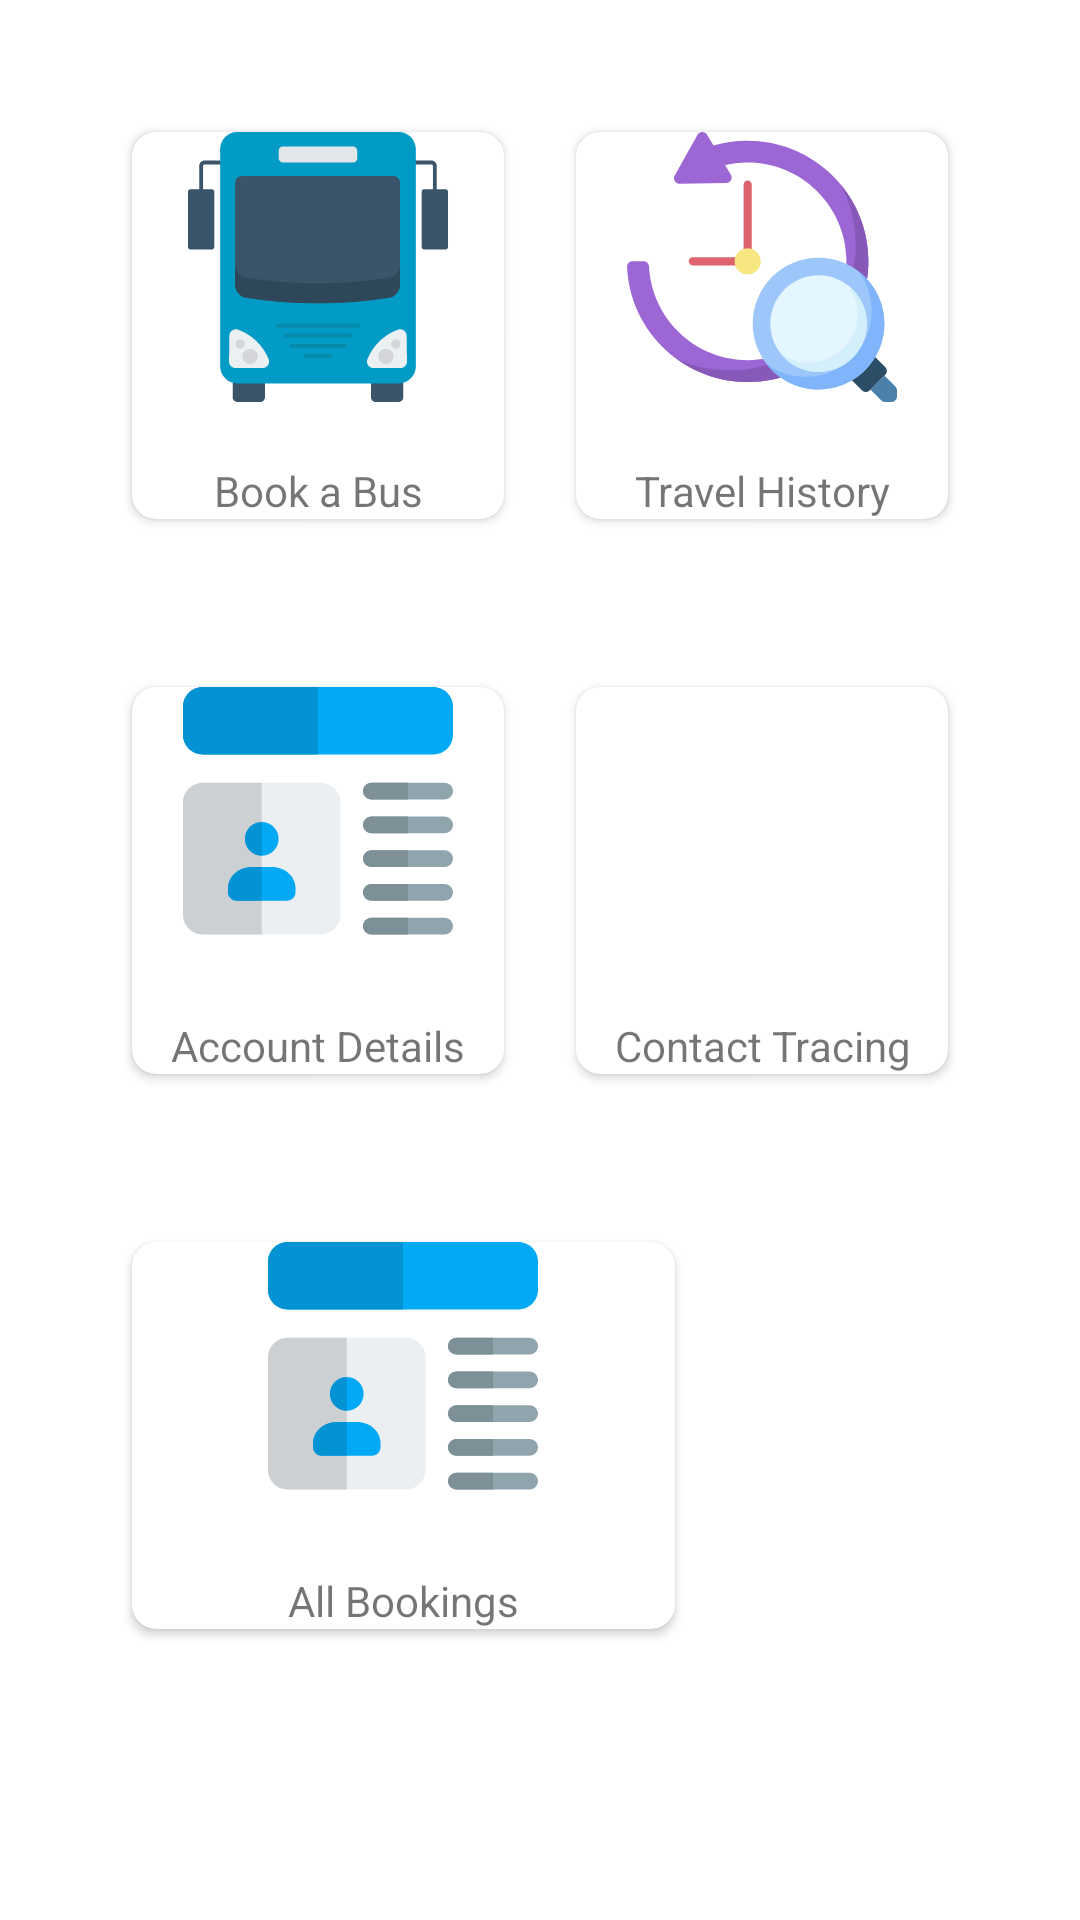

This screen was rendered from an Android layout file. Write that file and the resources it references.
<!-- AndroidManifest.xml: application theme Theme.Transporte_pay -->
<!-- res/layout/fragment_passenger_dashboard.xml -->
<?xml version="1.0" encoding="utf-8"?>
<LinearLayout
    xmlns:android="http://schemas.android.com/apk/res/android"
    xmlns:app="http://schemas.android.com/apk/res-auto"
    xmlns:tools="http://schemas.android.com/tools"
    android:layout_width="match_parent"
    android:layout_height="match_parent"
    android:orientation="vertical"
    android:weightSum="7"
    tools:context=".views.fragment.PassengerDashboardFragment" >
 <ScrollView
     android:layout_width="match_parent"
     android:layout_height="wrap_content">
    <LinearLayout
        android:layout_width="match_parent"
        android:layout_height="wrap_content"
        android:layout_weight="6"
        android:orientation="vertical"
        android:weightSum="2"
        android:padding="16dp"
        >
        <LinearLayout
            android:layout_width="match_parent"
            android:layout_height="wrap_content"
            android:layout_weight="1"
            android:weightSum="2"
            android:padding="16dp"
            >
            <androidx.cardview.widget.CardView
                android:id="@+id/book_card"
                android:clickable="true"
                android:foreground="?android:attr/selectableItemBackground"
                android:layout_width="wrap_content"
                android:layout_height="match_parent"
                android:layout_weight="1"
                app:cardElevation="2dp"
                app:cardCornerRadius="8dp"
                android:layout_margin="12dp"
                android:background="#fff"
                >
                <LinearLayout
                    android:layout_width="match_parent"
                    android:layout_height="match_parent"
                    android:orientation="vertical"
                    android:gravity="center"
                    >

                    <ImageView
                        android:layout_width="90dp"
                        android:layout_height="90dp"
                        android:src="@drawable/ic_bus" />
                    <TextView
                        android:layout_marginTop="20dp"
                        android:layout_width="match_parent"
                        android:layout_height="wrap_content"
                        android:text="Book a Bus"
                        android:textAlignment="center"
                        />
                </LinearLayout>

            </androidx.cardview.widget.CardView>
            <androidx.cardview.widget.CardView
                android:id="@+id/log_card"
                android:clickable="true"
                android:foreground="?android:attr/selectableItemBackground"
                android:layout_width="wrap_content"
                android:layout_height="match_parent"
                android:layout_weight="1"
                app:cardElevation="2dp"
                app:cardCornerRadius="8dp"
                android:layout_margin="12dp"
                android:background="#fff"
                >
                <LinearLayout
                    android:layout_width="match_parent"
                    android:layout_height="match_parent"
                    android:orientation="vertical"
                    android:gravity="center"
                    >
                    <ImageView
                        android:layout_width="90dp"
                        android:layout_height="90dp"
                        android:src="@drawable/ic_history"
                        />
                    <TextView
                        android:layout_width="match_parent"
                        android:layout_height="wrap_content"
                        android:layout_marginTop="20dp"
                        android:text="Travel History"
                        android:textAlignment="center"
                        />
                </LinearLayout>

            </androidx.cardview.widget.CardView>
        </LinearLayout>


        <LinearLayout
            android:layout_width="match_parent"
            android:layout_height="wrap_content"
            android:layout_weight="1"
            android:weightSum="2"
            android:padding="16dp"
            >

            <androidx.cardview.widget.CardView
                android:id="@+id/account_card"
                android:clickable="true"
                android:foreground="?android:attr/selectableItemBackground"
                android:layout_width="wrap_content"
                android:layout_height="match_parent"
                android:layout_weight="1"
                app:cardElevation="2dp"
                app:cardCornerRadius="8dp"
                android:layout_margin="12dp"
                android:background="#fff"
                >
                <LinearLayout
                    android:layout_width="match_parent"
                    android:layout_height="match_parent"
                    android:orientation="vertical"
                    android:gravity="center"
                    >
                    <ImageView
                        android:layout_width="90dp"
                        android:layout_height="90dp"
                        android:src="@drawable/ic_details"
                        />
                    <TextView
                        android:layout_width="match_parent"
                        android:layout_height="wrap_content"
                        android:layout_marginTop="20dp"
                        android:text="Account Details"
                        android:textAlignment="center"
                        />
                </LinearLayout>

            </androidx.cardview.widget.CardView>
            <androidx.cardview.widget.CardView
                android:clickable="true"
                android:foreground="?android:attr/selectableItemBackground"
                android:id="@+id/covid_card"
                android:layout_width="wrap_content"
                android:layout_height="match_parent"
                android:layout_weight="1"
                app:cardElevation="2dp"
                app:cardCornerRadius="8dp"
                android:layout_margin="12dp"
                android:background="#fff"
                >
                <LinearLayout
                    android:layout_width="match_parent"
                    android:layout_height="match_parent"
                    android:orientation="vertical"
                    android:gravity="center"
                    >
                    <ImageView
                        android:layout_width="90dp"
                        android:layout_height="90dp"
                        android:src="@drawable/ic_virus"
                        />
                    <TextView
                        android:layout_width="match_parent"
                        android:layout_height="wrap_content"
                        android:layout_marginTop="20dp"
                        android:text="Contact Tracing"
                        android:textAlignment="center"
                        />
                </LinearLayout>
            </androidx.cardview.widget.CardView>

        </LinearLayout>
        <LinearLayout
            android:layout_width="match_parent"
            android:layout_height="wrap_content"
            android:layout_weight="1"
            android:weightSum="2"
            android:padding="16dp"
            >

            <androidx.cardview.widget.CardView
                android:id="@+id/report_card"
                android:clickable="true"
                android:foreground="?android:attr/selectableItemBackground"
                android:layout_width="wrap_content"
                android:layout_height="match_parent"
                android:layout_weight="1"
                app:cardElevation="2dp"
                app:cardCornerRadius="8dp"
                android:layout_margin="12dp"
                android:background="#fff"
                >
                <LinearLayout
                    android:layout_width="match_parent"
                    android:layout_height="match_parent"
                    android:orientation="vertical"
                    android:gravity="center"
                    >
                    <ImageView
                        android:layout_width="90dp"
                        android:layout_height="90dp"
                        android:src="@drawable/ic_details"
                        />
                    <TextView
                        android:layout_width="match_parent"
                        android:layout_height="wrap_content"
                        android:layout_marginTop="20dp"
                        android:text="All Bookings"
                        android:textAlignment="center"
                        />
                </LinearLayout>

            </androidx.cardview.widget.CardView>

        </LinearLayout>
    </LinearLayout>
 </ScrollView>
    <TextView
        android:id="@+id/test"
        android:layout_width="90dp"
        android:layout_height="32dp"
        android:visibility="invisible"/>
</LinearLayout>
<!-- resources referenced by this layout -->
<resources>
  <!-- drawable ic_bus: vector/xml drawable (drawable, 4533 chars, omitted) -->
  <!-- drawable ic_details: vector/xml drawable (drawable, 3417 chars, omitted) -->
  <!-- drawable ic_history: vector/xml drawable (drawable, 3501 chars, omitted) -->
  <style name="Theme.Transporte_pay" parent="Theme.MaterialComponents.DayNight">
          
          <item name="android:windowNoTitle">true</item>
          <item name="colorPrimary">@color/blue</item>
          <item name="colorPrimaryVariant">@color/purple_500</item>
          <item name="colorOnPrimary">@color/white</item>
          
          <item name="colorSecondary">@color/teal_200</item>
          <item name="colorSecondaryVariant">@color/teal_700</item>
          <item name="colorOnSecondary">@color/black</item>
          
  
          <item name="android:statusBarColor">@color/blue</item>
          
      </style>
  <color name="blue">#000b76</color>
  <color name="purple_500">#FF6200EE</color>
  <color name="white">#FFFFFFFF</color>
  <color name="teal_200">#FF03DAC5</color>
  <color name="teal_700">#FF018786</color>
  <color name="black">#FF000000</color>
</resources>
